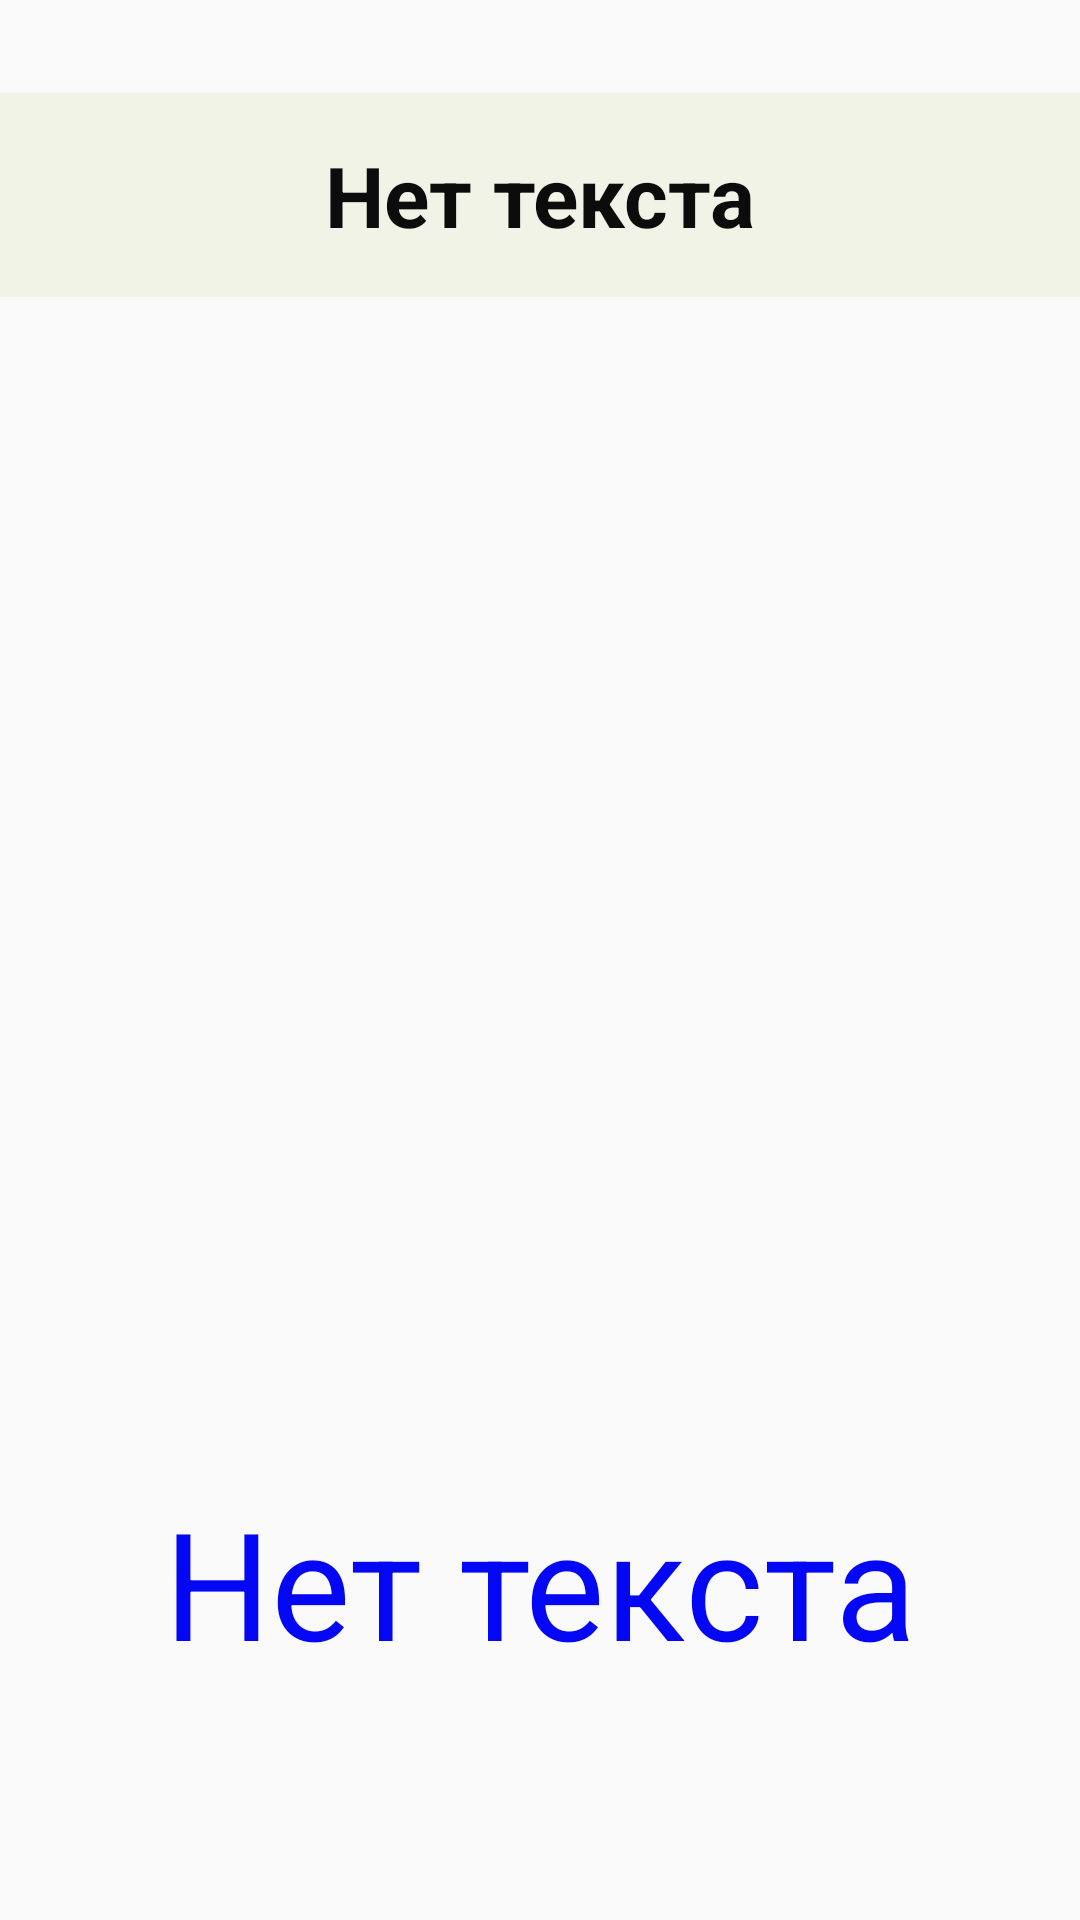

Here is an Android app screen rendered from its layout file. Give the layout XML and the strings, colors and styles it references.
<!-- AndroidManifest.xml: application theme Theme.MyDacha2 -->
<!-- res/layout/fragment_thermometr.xml -->
<?xml version="1.0" encoding="utf-8"?>
<FrameLayout xmlns:android="http://schemas.android.com/apk/res/android"
    xmlns:tools="http://schemas.android.com/tools"
    android:layout_width="match_parent"
    android:layout_height="match_parent"
    xmlns:app="http://schemas.android.com/apk/res-auto"
    tools:context=".fragment.TwoSwitchFragment">

    <LinearLayout
        android:layout_width="match_parent"
        android:layout_height="match_parent"
        android:layout_marginTop="@dimen/layout_marginTop"
        android:orientation="vertical">

        <TextView
                android:id="@+id/textView_point"
                style="@style/header_style"
                app:layout_constraintEnd_toEndOf="parent"
                app:layout_constraintStart_toStartOf="parent"
                app:layout_constraintTop_toTopOf="parent"
                app:textAllCaps="false"
                tools:ignore="TextViewEdits" />

        <ImageView
            android:id="@+id/imageTemperatura"
            android:layout_width="match_parent"
            android:layout_height="@dimen/images_height"
            android:layout_marginTop="@dimen/layout_marginTop"
            android:scaleType="centerInside"
            android:contentDescription="@string/not_picture" />

        <ImageView
            android:id="@+id/imageBarometer"
            android:layout_width="match_parent"
            android:layout_height="wrap_content"
            android:layout_marginTop="@dimen/layout_marginTop"
            android:scaleType="centerInside"
             />

        <TextView
            android:id="@+id/textViewTemperature"
            android:layout_width="match_parent"
            android:layout_height="wrap_content"
            android:layout_marginTop="@dimen/layout_marginTop"
            android:textAlignment="center"
            android:textColor="#0307F3"
            android:text="@string/not_text"
            android:textSize="50sp" />


    </LinearLayout>


</FrameLayout>
<!-- resources referenced by this layout -->
<resources>
  <dimen name="images_height">350dp</dimen>
  <dimen name="layout_marginTop">15dp</dimen>
  <string name="not_picture">Нет картинкки</string>
  <string name="not_text">Нет текста</string>
  <style name="header_style" parent="Widget.MaterialComponents.TextInputLayout.OutlinedBox.ExposedDropdownMenu">
          <item name="android:layout_width">match_parent</item>
          <item name="android:layout_height">68dp</item>
          <item name="android:layout_marginTop">16dp</item>
          <item name="android:textSize">@dimen/text_title_size</item>
          <item name="android:textColor">#0C0C0C</item>
          <item name="android:textStyle">bold</item>
          <item name="android:background">#F1F3E7</item>
          <item name="android:gravity">center</item>
          <item name="android:text">@string/not_text</item>
      </style>
  <style name="Theme.MyDacha2" parent="Theme.AppCompat.Light.DarkActionBar">
          
          <item name="colorPrimary">@color/green_500</item>
          <item name="colorPrimaryDark">@color/button_700</item>
          <item name="colorAccent">@color/teal_200</item>
          
      </style>
  <dimen name="text_title_size">28sp</dimen>
  <color name="green_500">#4E8A08</color>
  <color name="button_700">#B30006</color>
  <color name="teal_200">#FF03DAC5</color>
</resources>
